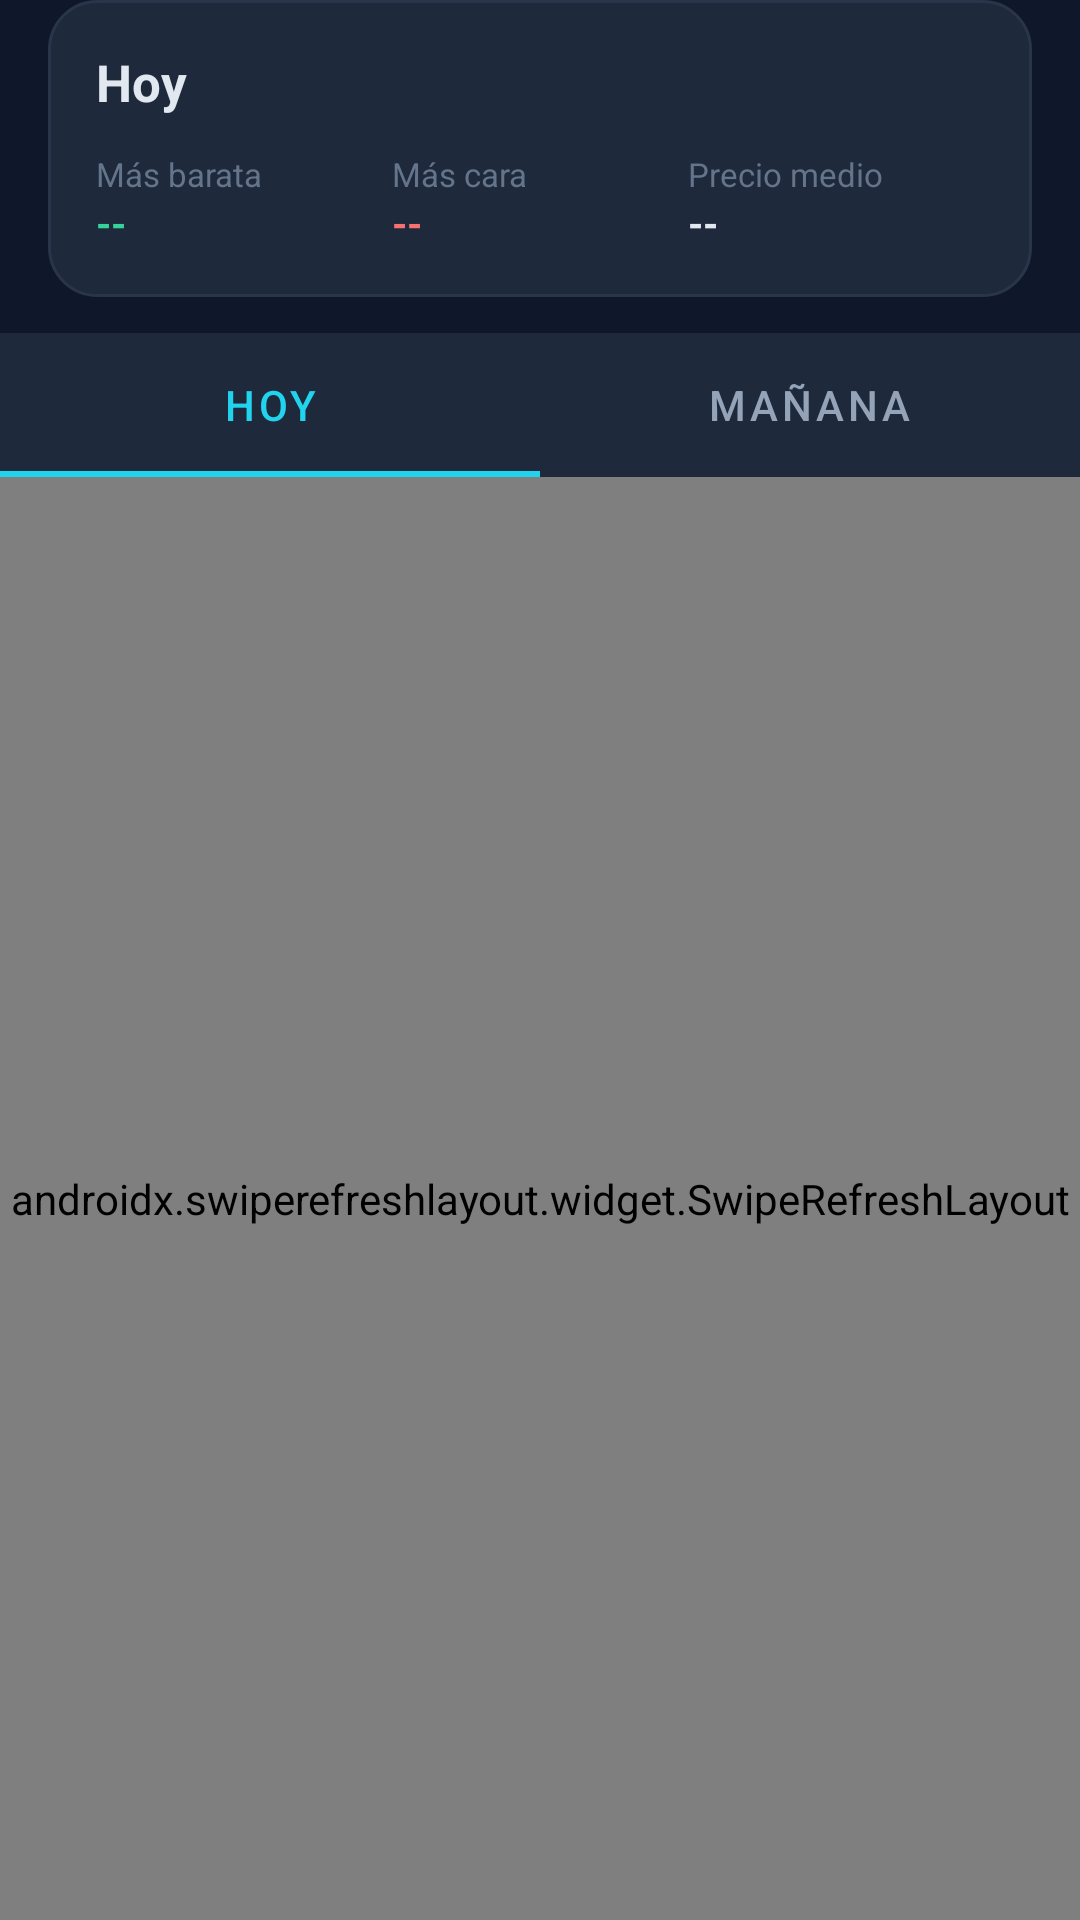

Android layout source for this screen:
<!-- AndroidManifest.xml: application theme Theme.WattWise -->
<!-- res/layout/fragment_dashboard.xml -->
<?xml version="1.0" encoding="utf-8"?>
<LinearLayout xmlns:android="http://schemas.android.com/apk/res/android"
    xmlns:app="http://schemas.android.com/apk/res-auto"
    android:layout_width="match_parent"
    android:layout_height="match_parent"
    android:background="@color/bg_base"
    android:orientation="vertical">

    
    <LinearLayout
        android:id="@+id/offlineBanner"
        android:layout_width="match_parent"
        android:layout_height="wrap_content"
        android:background="@color/bg_surface"
        android:gravity="center_vertical"
        android:orientation="horizontal"
        android:padding="@dimen/space_3"
        android:visibility="gone">

        <ImageView
            android:layout_width="18dp"
            android:layout_height="18dp"
            android:contentDescription="@string/offline_banner"
            android:src="@drawable/ic_cloud_off" />

        <TextView
            android:id="@+id/txtOffline"
            android:layout_width="0dp"
            android:layout_height="wrap_content"
            android:layout_marginStart="@dimen/space_2"
            android:layout_weight="1"
            android:textColor="@color/text_secondary"
            android:textSize="@dimen/text_sm" />
    </LinearLayout>

    
    <LinearLayout
        android:id="@+id/loginPromptCard"
        android:layout_width="match_parent"
        android:layout_height="wrap_content"
        android:layout_margin="@dimen/space_4"
        android:background="@drawable/bg_card"
        android:gravity="center_vertical"
        android:orientation="horizontal"
        android:padding="@dimen/space_4"
        android:visibility="gone">

        <TextView
            android:layout_width="0dp"
            android:layout_height="wrap_content"
            android:layout_weight="1"
            android:text="@string/action_login_prompt"
            android:textColor="@color/text_secondary"
            android:textSize="@dimen/text_sm" />

        <com.google.android.material.button.MaterialButton
            android:id="@+id/btnGoLogin"
            style="@style/Widget.MaterialComponents.Button.TextButton"
            android:layout_width="wrap_content"
            android:layout_height="wrap_content"
            android:text="@string/action_go_login"
            android:textColor="@color/accent" />
    </LinearLayout>

    
    <LinearLayout
        android:layout_width="match_parent"
        android:layout_height="wrap_content"
        android:layout_marginStart="@dimen/space_4"
        android:layout_marginEnd="@dimen/space_4"
        android:layout_marginBottom="@dimen/space_3"
        android:background="@drawable/bg_card"
        android:orientation="vertical"
        android:padding="@dimen/space_4">

        <TextView
            android:id="@+id/txtDayTitle"
            android:layout_width="wrap_content"
            android:layout_height="wrap_content"
            android:text="@string/tab_today"
            android:textColor="@color/text_primary"
            android:textSize="@dimen/text_md"
            android:textStyle="bold" />

        <LinearLayout
            android:layout_width="match_parent"
            android:layout_height="wrap_content"
            android:layout_marginTop="@dimen/space_3"
            android:orientation="horizontal">

            <LinearLayout
                android:layout_width="0dp"
                android:layout_height="wrap_content"
                android:layout_weight="1"
                android:orientation="vertical">

                <TextView
                    android:layout_width="wrap_content"
                    android:layout_height="wrap_content"
                    android:text="@string/price_cheapest"
                    android:textColor="@color/text_muted"
                    android:textSize="@dimen/text_xs" />

                <TextView
                    android:id="@+id/txtCheapest"
                    android:layout_width="wrap_content"
                    android:layout_height="wrap_content"
                    android:text="--"
                    android:textColor="@color/semaphore_green"
                    android:textSize="@dimen/text_sm"
                    android:textStyle="bold" />
            </LinearLayout>

            <LinearLayout
                android:layout_width="0dp"
                android:layout_height="wrap_content"
                android:layout_weight="1"
                android:orientation="vertical">

                <TextView
                    android:layout_width="wrap_content"
                    android:layout_height="wrap_content"
                    android:text="@string/price_costliest"
                    android:textColor="@color/text_muted"
                    android:textSize="@dimen/text_xs" />

                <TextView
                    android:id="@+id/txtCostliest"
                    android:layout_width="wrap_content"
                    android:layout_height="wrap_content"
                    android:text="--"
                    android:textColor="@color/semaphore_red"
                    android:textSize="@dimen/text_sm"
                    android:textStyle="bold" />
            </LinearLayout>

            <LinearLayout
                android:layout_width="0dp"
                android:layout_height="wrap_content"
                android:layout_weight="1"
                android:orientation="vertical">

                <TextView
                    android:layout_width="wrap_content"
                    android:layout_height="wrap_content"
                    android:text="@string/price_mean"
                    android:textColor="@color/text_muted"
                    android:textSize="@dimen/text_xs" />

                <TextView
                    android:id="@+id/txtMean"
                    android:layout_width="wrap_content"
                    android:layout_height="wrap_content"
                    android:text="--"
                    android:textColor="@color/text_primary"
                    android:textSize="@dimen/text_sm"
                    android:textStyle="bold" />
            </LinearLayout>
        </LinearLayout>
    </LinearLayout>

    
    <com.google.android.material.tabs.TabLayout
        android:id="@+id/dayTabs"
        android:layout_width="match_parent"
        android:layout_height="wrap_content"
        android:background="@color/bg_surface"
        app:tabIndicatorColor="@color/accent"
        app:tabMode="fixed"
        app:tabSelectedTextColor="@color/accent"
        app:tabTextColor="@color/text_secondary">

        <com.google.android.material.tabs.TabItem
            android:layout_width="wrap_content"
            android:layout_height="wrap_content"
            android:text="@string/tab_today" />

        <com.google.android.material.tabs.TabItem
            android:layout_width="wrap_content"
            android:layout_height="wrap_content"
            android:text="@string/tab_tomorrow" />
    </com.google.android.material.tabs.TabLayout>

    <androidx.swiperefreshlayout.widget.SwipeRefreshLayout
        android:id="@+id/swipeRefresh"
        android:layout_width="match_parent"
        android:layout_height="0dp"
        android:layout_weight="1">

        <androidx.recyclerview.widget.RecyclerView
            android:id="@+id/priceList"
            android:layout_width="match_parent"
            android:layout_height="match_parent"
            android:clipToPadding="false"
            android:padding="@dimen/space_3" />
    </androidx.swiperefreshlayout.widget.SwipeRefreshLayout>

    <TextView
        android:id="@+id/txtNoPrices"
        android:layout_width="match_parent"
        android:layout_height="match_parent"
        android:gravity="center"
        android:text="@string/price_no_data"
        android:textColor="@color/text_muted"
        android:visibility="gone" />
</LinearLayout>
<!-- resources referenced by this layout -->
<resources>
  <color name="accent">#22D3EE</color>
  <color name="bg_base">#0F172A</color>
  <color name="bg_surface">#1E293B</color>
  <color name="semaphore_green">#34D399</color>
  <color name="semaphore_red">#F87171</color>
  <color name="text_muted">#64748B</color>
  <color name="text_primary">#E2E8F0</color>
  <color name="text_secondary">#94A3B8</color>
  <dimen name="space_2">8dp</dimen>
  <dimen name="space_3">12dp</dimen>
  <dimen name="space_4">16dp</dimen>
  <dimen name="text_md">17sp</dimen>
  <dimen name="text_sm">13sp</dimen>
  <dimen name="text_xs">11sp</dimen>
  <!-- drawable bg_card (drawable) -->
  <?xml version="1.0" encoding="utf-8"?>
  <shape xmlns:android="http://schemas.android.com/apk/res/android" android:shape="rectangle">
      <solid android:color="@color/bg_surface" />
      <corners android:radius="@dimen/radius_lg" />
      <stroke
          android:width="1dp"
          android:color="@color/border_soft" />
  </shape>
  <string name="action_go_login">Iniciar sesión</string>
  <string name="action_login_prompt">Inicia sesión para guardar tus aparatos y recibir recomendaciones</string>
  <string name="offline_banner">Datos sin conexión</string>
  <string name="price_cheapest">Más barata</string>
  <string name="price_costliest">Más cara</string>
  <string name="price_mean">Precio medio</string>
  <string name="price_no_data">Sin precios disponibles</string>
  <string name="tab_today">Hoy</string>
  <string name="tab_tomorrow">Mañana</string>
  <style name="Theme.WattWise" parent="Theme.MaterialComponents.DayNight.NoActionBar">
          <item name="colorPrimary">@color/accent</item>
          <item name="colorPrimaryVariant">@color/accent_strong</item>
          <item name="colorOnPrimary">@color/text_on_accent</item>
          <item name="colorSecondary">@color/semaphore_green</item>
          <item name="colorSecondaryVariant">@color/semaphore_green_dark</item>
          <item name="colorOnSecondary">@color/text_on_accent</item>
          <item name="android:colorBackground">@color/bg_base</item>
          <item name="colorSurface">@color/bg_surface</item>
          <item name="colorOnSurface">@color/text_primary</item>
          <item name="android:statusBarColor">@color/bg_base</item>
          <item name="android:navigationBarColor">@color/bg_base</item>
          <item name="android:windowBackground">@color/bg_base</item>
          <item name="android:textColorPrimary">@color/text_primary</item>
          <item name="android:textColorSecondary">@color/text_secondary</item>
          <item name="android:textColorHint">@color/text_muted</item>
          <item name="android:windowLightStatusBar">false</item>
  
          
          <item name="colorControlNormal">@color/border</item>
          <item name="colorControlActivated">@color/accent</item>
          <item name="colorControlHighlight">@color/border_soft</item>
          <item name="android:fontFamily">sans-serif</item>
          <item name="android:windowLightNavigationBar">false</item>
          <item name="android:forceDarkAllowed" tools:targetApi="q">false</item>
      </style>
  <dimen name="radius_lg">16dp</dimen>
  <color name="border_soft">#29354A</color>
  <color name="accent_strong">#06B6D4</color>
  <color name="text_on_accent">#0F172A</color>
  <color name="semaphore_green_dark">#10B981</color>
  <color name="border">#334155</color>
</resources>
